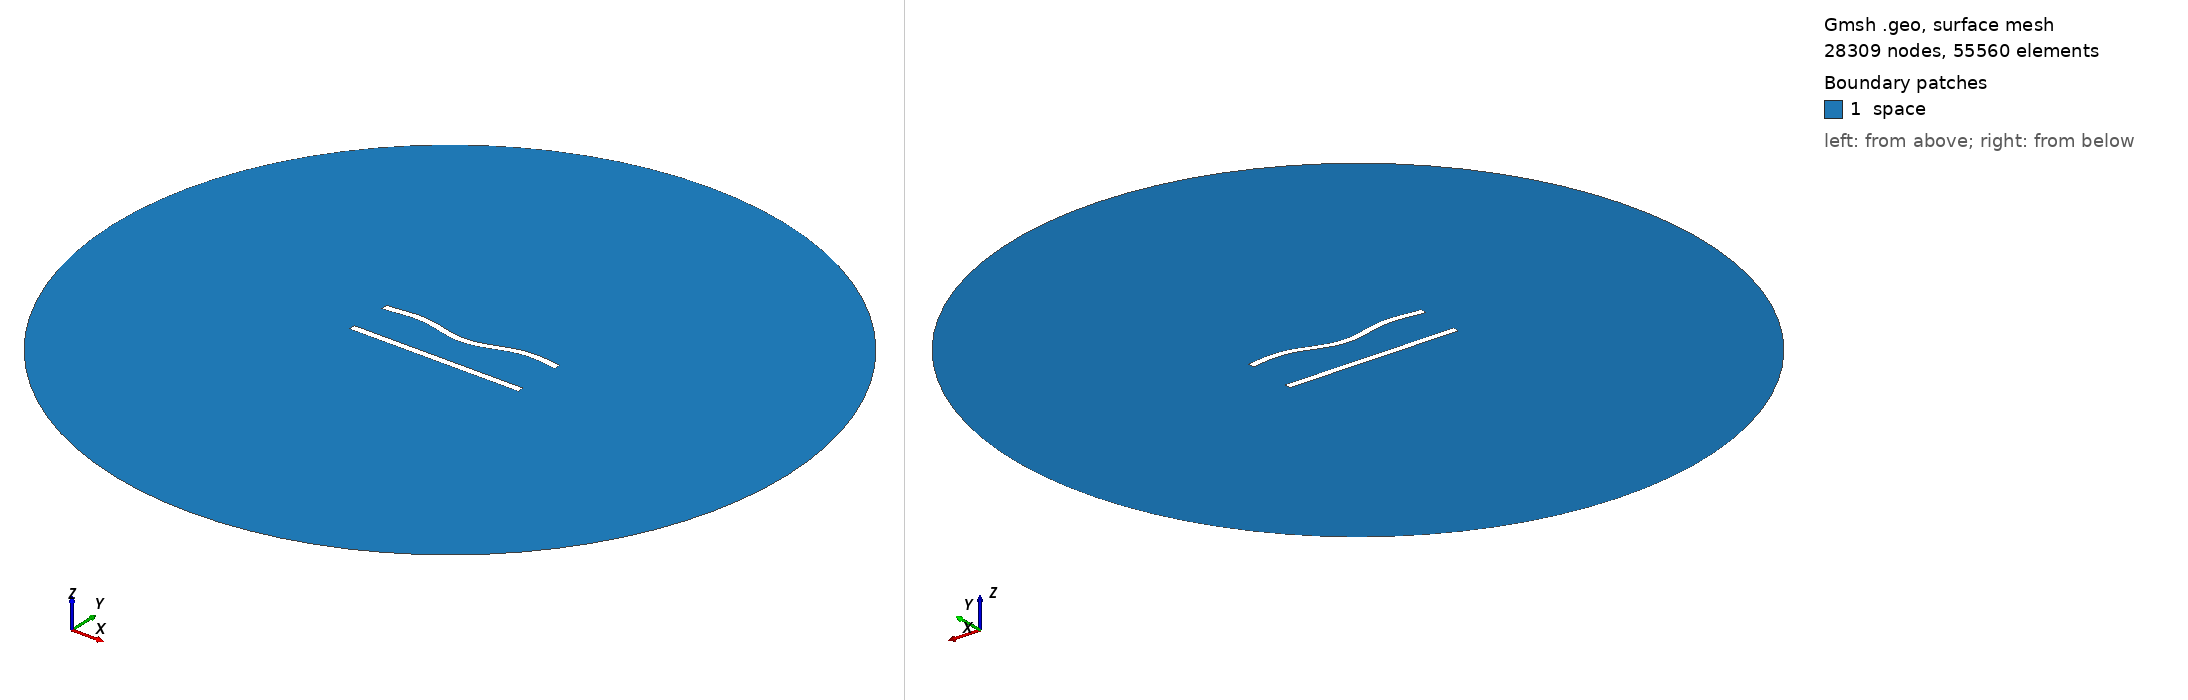

Gmsh geometry script, surface-meshed: 28309 nodes, 55560 surface elements. Boundary patches (legend numbers): 1 space. Left view from above one corner, right view from below the opposite corner. Legend entries are the model's physical surfaces. The drawing asked Gmsh for element sizes between 1% and 20% of the model's largest extent; the script's own settings can give other sizes.

=== 222.geo (drawn) ===
//---------------------------------------
// Geometry kernel
//---------------------------------------

SetFactory("OpenCASCADE");



//---------------------------------------
// Parameters of the geometry
//---------------------------------------

// Overetch of the upper plate
overetch = 0.0;

// Distance between the plates
distance = 25.0;

// Discretization over the x axis (for the deformation)
nx = 50; 

// Length of the plate
L = 100 - overetch; 

// Number of modes
n = 4; 

// 1st mode coefficient
coeff(1) = 1.5;
beta(1) = 0.596864 * 3.1415926535 / L;

// 2nd mode coefficient
coeff(2) = -1.5;
beta(2) = 1.49418 * 3.1415926535 / L;

// 3rd mode coefficient
coeff(3) = 0.0;
beta(3) = 2.50025 * 3.1415926535 / L;

// 4th mode coefficient
coeff(4) = 1.5;
beta(4) = 3.49999 * 3.1415926535 / L;



//---------------------------------------
// Upper plate (deformed rectangle)
//---------------------------------------

// Coordiantes of the upper plate
xmin = -50;
xmax = 50 - overetch;

// Height of the upper plate
yheight = 4 - 2 * overetch;

// Indexes of the points
UpperID[] = {};
LowerID[] = {};
LeftID[] = {};
RightID[] = {};

// Point index
p = 1;

// Horizontal edges
For i In {1:nx}
    x = xmin + (i-1)*(xmax - xmin)/(nx-1);

    y_bottom = distance / 2 + overetch;
    For j In {1:n}
        C = (Cosh(beta(j)*L) + Cos(beta(j)*L)) / (Sinh(beta(j)*L) + Sin(beta(j)*L));
        y_bottom  = y_bottom + coeff(j) * (Cosh(beta(j)*(x+50)) - Cos(beta(j)*(x+50)) - C * (Sinh(beta(j)*(x+50)) - Sin(beta(j)*(x+50))));
    EndFor

    y_top = y_bottom + yheight;

    Point(p) = {x, y_top, 0, 1.0};
    UpperID[i] = p;
    p = p + 1;

    Point(p) = {x, y_bottom, 0, 1.0};
    LowerID[i] = p;
    p = p + 1;
EndFor

// Create point lists
UpperPts[] = {}; LowerPts[] = {};
For i In {1:nx}
  UpperPts[] += {UpperID[i]};
  LowerPts[] += {LowerID[i]};
EndFor

// Build splines
Spline(1) = {UpperPts[]};
Spline(2) = {LowerPts[]};
Line(3) = {LowerPts[nx-1], UpperPts[nx-1]};
Line(4) = {LowerPts[0], UpperPts[0]};

// Build the plane surface
Curve Loop(1) = {2, 3, -1, -4};
Plane Surface(1) = {1};



//---------------------------------------
// Lower plate (rectangle)
//---------------------------------------

// Vertices
Point(1001) = {-50, -distance/2, 0, 1.0};
Point(1002) = { 50, -distance/2, 0, 1.0};
Point(1003) = { 50,  -distance/2 + 4, 0, 1.0};
Point(1004) = {-50,  -distance/2 + 4, 0, 1.0};

// Edges
Line(5) = {1001, 1002};
Line(6) = {1002, 1003};
Line(7) = {1003, 1004};
Line(8) = {1004, 1001};

// Plane surface
Line Loop(2) = {5, 6, 7, 8};
Plane Surface(2) = {2}; 



//---------------------------------------
// Outer (fictious) boundary
//---------------------------------------

// Points
Point(1005) = {0, 0, 0};       // Center
Point(1006) = {200, 0, 0};     // Start point
Point(1007) = {0, 200, 0};     // 90 degrees
Point(1008) = {-200, 0, 0};    // 180 degrees
Point(1009) = {0, -200, 0};    // 270 degrees

// Circle arcs (each needs start, center, end)
Circle(9) = {1006, 1005, 1007};
Circle(10) = {1007, 1005, 1008};
Circle(11) = {1008, 1005, 1009};
Circle(12) = {1009, 1005, 1006};

// Plane surface for the entire domain
Curve Loop(3) = {9, 10, 11, 12};
Surface(3) = {3};

// Subtract the plates from the whole domain to obtain the actual domain where we want to solve the equations
BooleanDifference{ Surface{3}; Delete; }{ Surface{1}; Surface{2}; Delete; }




//---------------------------------------
// Transfinite Lines/Curves
//---------------------------------------

// Set the number of points on the boundaries
r = 6;
d = 0.15;

// Plates
Transfinite Curve {1} = 50*r/4 Using Progression 1;
Transfinite Line {2} = 50*r Using Progression 1;
Transfinite Curve {3, 4} = 2*r Using Progression 1+d;
Transfinite Line {5} = 50*r/4 Using Progression 1;
Transfinite Line {7} = 50*r Using Progression 1;
Transfinite Line {6} = 2*r Using Progression 1-d;
Transfinite Line {8} = 2*r Using Progression 1+d;

// Outer boundary
Transfinite Line {9, 10, 11, 12} = 20 Using Progression 1;



//---------------------------------------
// Physical groups
//---------------------------------------                

// Physical curves (boundaries)
Physical Line("force_segment", 10) = {2};
Physical Line("upper_plate", 11) = {1, 3, 4};
Physical Line("lower_plate", 12) = {5, 6, 7, 8};
Physical Line("boundary", 20) = {9, 10, 11, 12};

// Physical Surfaces
Physical Surface("space", 30) = {3};



//---------------------------------------
// 6. Generate the Mesh
//---------------------------------------

// 2D mesh generation
Mesh 2;
